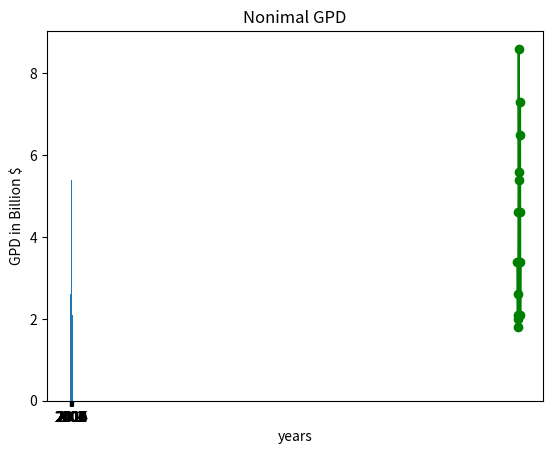

Write Python code to recreate this figure.
from matplotlib import pyplot as plt

years = [2001, 2002, 2003, 2004, 2005, 2006, 2007, 2008, 2009, 2010, 2011, 2012, 2013, 2014, 2015]
gdp = [3.4, 1.8, 2.0, 2.1, 2.6, 4.6, 8.6, 5.6, 5.4, 3.4, 6.5, 4.6, 7.3, 2.1, 3.4]

plt.plot(years, gdp, color='green', marker='o', linestyle='solid')

plt.bar(range(len(gdp)), gdp)

plt.title('Nonimal GPD')
plt.xlabel('years')
plt.ylabel('GPD in Billion $')
plt.xticks(range(len(years)), years)

plt.show()